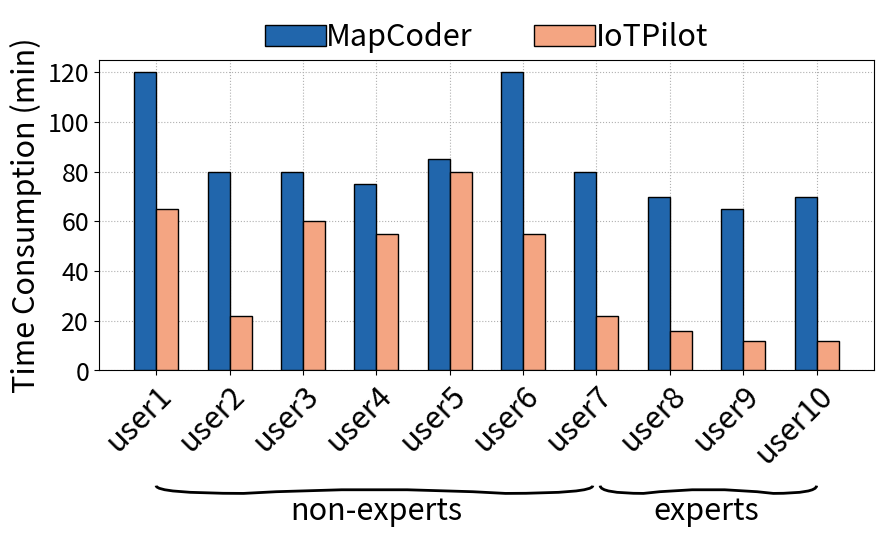

This figure's Python source:
import numpy as np
import matplotlib.pyplot as plt
from matplotlib.ticker import MultipleLocator
import matplotlib.gridspec as gridspec
from matplotlib.patches import PathPatch
from matplotlib.path import Path
import matplotlib.transforms as mtransforms

# Hypothetical user names
users = [
    "user1",
    "user2",
    "user3",
    "user4",
    "user5",
    "user6",
    "user7",
    "user8",
    "user9",
    "user10"
]

# autocot_rate = [0.7, 0.6, 0.6, 0.6, 0.05, 0.7, 0.6, 0, 0.1, 0]
# iotpilot_rate = [0.05, 0, 0.05, 0.05, 0.1, 0.05, 0, 0.05, 0, 0]

autocot_rate = [100 + 20 , 60 + 20, 60 + 20, 55 + 20, 65 + 20, 100 + 20, 20 + 60, 60 + 10, 55 + 10, 60 + 10]
iotpilot_rate = [45 + 20, 2 + 20, 40 + 20, 35 + 20, 60 + 20, 35 + 20, 2 + 20, 6 + 10, 2 + 10, 2 + 10] 
print((sum(autocot_rate)/len(autocot_rate) - sum(iotpilot_rate)/len(iotpilot_rate))/(sum(autocot_rate)/len(autocot_rate)))
# user_satisfaction = [5, 5, 3, 3, 5, 4, 5, 5, 4, 5]

color = ["#B2182B", "#2166AC", "#92C5DE", "#F4A582"]
xticks = np.arange(len(users))
width = 0.3

# Set a global font size
plt.rcParams.update({'font.size': 18})

plt.rcParams['pdf.fonttype'] = 42
# Create a figure with GridSpec to create a small area for the annotation axis
fig = plt.figure(figsize=(10, 6), dpi=1000)
gs = gridspec.GridSpec(2, 1, height_ratios=[6, 1], hspace=0.55)  # Reduced hspace to move axes closer
ax1 = fig.add_subplot(gs[0])
ax3 = fig.add_subplot(gs[1])  # Third axis for annotations

ax1.grid(axis="both", linestyle='dotted', zorder=0)

ax1.bar(xticks - 0.5 * width, autocot_rate, width=width, label="MapCoder", color=color[1], alpha=1, zorder=15, linewidth=1, edgecolor='black')
ax1.bar(xticks + 0.5 * width, iotpilot_rate, width=width, label="IoTPilot", color=color[3], alpha=1, zorder=15, linewidth=1, edgecolor='black')

for i in range(len(users)):
    for j, rate in enumerate([autocot_rate[i], iotpilot_rate[i]]):
        if rate == 0:
            ax1.text(
                xticks[i] + (j - 0.3) * width, 0, '✔',
                color=color[0],
                fontsize=28,
                fontweight='bold',  
                ha='center',
                va='bottom',
                zorder=20
            )

ax1.set_ylabel("Time Consumption (min)", fontsize=22)
ax1.set_ylim([0, 125])
ax1.yaxis.set_major_locator(MultipleLocator(20))
ax1.yaxis.set_tick_params(labelsize=18)
ax1.set_xticks(xticks)
ax1.set_xticklabels(users, rotation=45, fontsize=22, ha='right', rotation_mode='anchor')

# Move ax2 creation after ax1 setup
# ax2 = ax1.twinx()
# Use scatter instead of plot for the number of interactions
# ax2.scatter(xticks, user_satisfaction, label="User satisfaction", color=color[0], marker='*', s=500, zorder=10)
# ax2.set_ylabel("Number of Interactions", fontsize=22)
# ax2.tick_params(axis='y', labelsize=22)
# ax2.set_ylim([0, 5.5])
# ax2.yaxis.set_major_locator(MultipleLocator(1))

# Create curly brace for the "familiar" range
def curly_brace(x1, x2, y, height=0.075, width=0.5, pointing='down'):
    # Points in data coordinates
    middle = (x1 + x2) / 2
    width_points = abs(x2 - x1) * width
    
    if pointing == 'up':
        y1, y2 = y, y + height
    else:
        y1, y2 = y, y - height
    
    # The control points for the splines
    cp1x, cp1y = x1, y1
    cp2x, cp2y = x1, y2
    cp3x, cp3y = middle - width_points, y2
    cp4x, cp4y = middle, y1
    cp5x, cp5y = middle + width_points, y2
    cp6x, cp6y = x2, y2
    cp7x, cp7y = x2, y1
    
    verts = [
        (cp1x, cp1y), # P0
        (cp2x, cp2y), # P1
        (cp3x, cp3y), # P2
        (cp4x, cp4y), # P3
        (cp5x, cp5y), # P4
        (cp6x, cp6y), # P5
        (cp7x, cp7y), # P6
    ]
    
    codes = [
        Path.MOVETO,  # P0
        Path.CURVE3,  # P1
        Path.CURVE3,  # P2
        Path.CURVE3,  # P3
        Path.CURVE3,  # P4
        Path.CURVE3,  # P5
        Path.CURVE3,  # P6
    ]
    
    path = Path(verts, codes)
    patch = PathPatch(path, facecolor='none', edgecolor='black', lw=2)
    return patch

# Configure the annotation axis (ax3)
ax3.set_xlim(ax1.get_xlim())
ax3.set_ylim(0, 1)  # Increase the height to make room for the moved-up annotations
ax3.axis('off')  # Hide the axis

# Add curly brace for "familiar" using the same function
brace_y_position_familiar = 0.7 # Increased from 1.0
curly_familiar = curly_brace(xticks[6]+0.05, xticks[9], brace_y_position_familiar, height=0.15, width=0.3, pointing='down')
ax3.add_patch(curly_familiar)
ax3.text(xticks[7]+0.5, brace_y_position_familiar - 0.2, 'experts', ha='center', va='top', fontsize=22, color='black', style='italic')

# Add curly brace for "not familiar" range - placed ABOVE the text
brace_y_position = 0.7  # Increased from 1.0
curly = curly_brace(xticks[0], xticks[6]-0.05, brace_y_position, height=0.15, width=0.3, pointing='down')
ax3.add_patch(curly)
ax3.text(xticks[3], brace_y_position - 0.2, 'non-experts', ha='center', va='top', fontsize=22, color='black', style='italic')

ax1.legend(loc='upper center', ncol=2, fontsize=22, bbox_to_anchor=(0.5, 1.21), frameon=False, handletextpad=0.01)
# ax2.legend(loc='upper right', fontsize=18, frameon=False, handletextpad=0.5, bbox_to_anchor=(1, 1.27))

plt.tight_layout()
plt.show()
plt.savefig("user_study.pdf", bbox_inches='tight')
plt.close()
